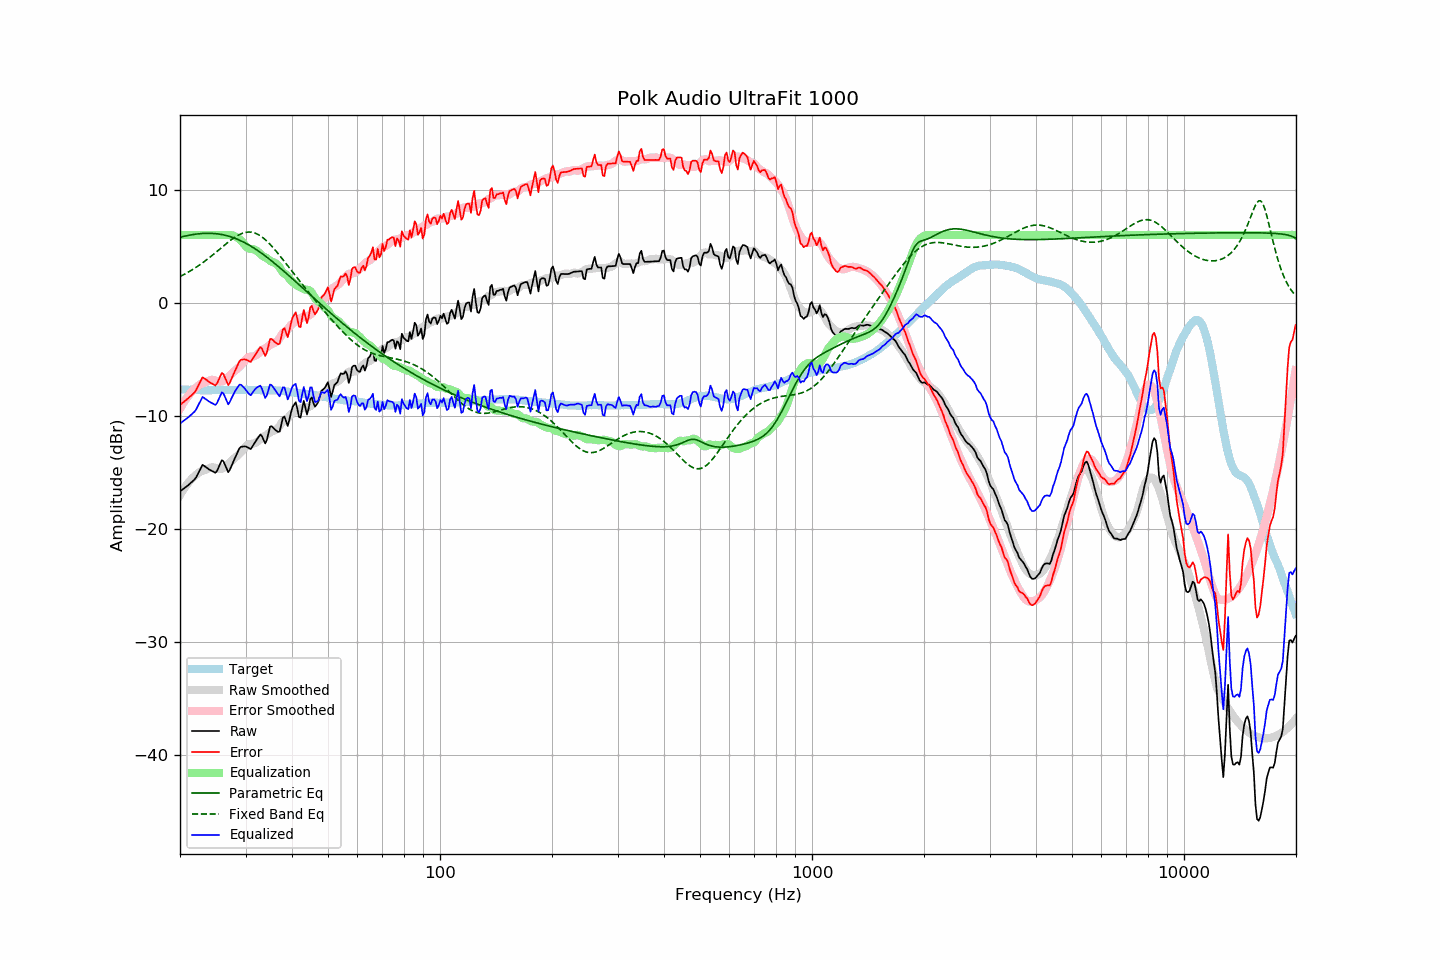

The data file committed next to this chart (first rows):
frequency, raw, error, smoothed, error_smoothed, equalization, parametric_eq, fixed_band_eq, equalized_raw, equalized_smoothed, target
20.00, -16.67, -9.03, -17.01, -9.37, 6.00, 5.80, 2.33, -10.67, -11.01, -7.64
20.20, -16.56, -8.91, -16.77, -9.12, 6.00, 5.83, 2.40, -10.56, -10.77, -7.65
20.40, -16.46, -8.80, -16.54, -8.88, 6.00, 5.87, 2.47, -10.46, -10.54, -7.66
20.61, -16.36, -8.69, -16.33, -8.66, 6.00, 5.90, 2.55, -10.36, -10.33, -7.66
20.81, -16.25, -8.57, -16.13, -8.45, 6.00, 5.93, 2.62, -10.25, -10.13, -7.68
21.02, -16.14, -8.46, -15.94, -8.26, 6.00, 5.96, 2.70, -10.14, -9.94, -7.68
21.23, -16.01, -8.32, -15.77, -8.08, 6.00, 5.99, 2.79, -10.01, -9.77, -7.69
21.44, -15.89, -8.21, -15.61, -7.91, 6.00, 6.01, 2.87, -9.89, -9.61, -7.69
21.66, -15.77, -8.07, -15.46, -7.76, 6.00, 6.04, 2.96, -9.77, -9.46, -7.69
21.87, -15.63, -7.93, -15.33, -7.62, 6.00, 6.06, 3.05, -9.63, -9.33, -7.71
22.09, -15.44, -7.73, -15.21, -7.49, 6.00, 6.08, 3.14, -9.44, -9.21, -7.71
22.31, -15.16, -7.44, -15.10, -7.38, 6.00, 6.10, 3.23, -9.16, -9.10, -7.72
22.54, -14.89, -7.16, -14.98, -7.26, 6.00, 6.11, 3.33, -8.89, -8.98, -7.72
22.76, -14.60, -6.88, -14.90, -7.17, 6.00, 6.12, 3.43, -8.60, -8.90, -7.73
22.99, -14.32, -6.59, -14.84, -7.11, 6.00, 6.13, 3.53, -8.32, -8.84, -7.73
23.22, -14.41, -6.67, -14.80, -7.06, 6.00, 6.14, 3.64, -8.41, -8.80, -7.74
23.45, -14.51, -6.78, -14.75, -7.02, 6.00, 6.15, 3.74, -8.51, -8.75, -7.73
23.69, -14.61, -6.87, -14.69, -6.95, 6.00, 6.15, 3.85, -8.61, -8.69, -7.74
23.92, -14.72, -6.98, -14.63, -6.89, 6.00, 6.15, 3.96, -8.72, -8.63, -7.74
24.16, -14.80, -7.07, -14.56, -6.83, 6.00, 6.15, 4.08, -8.80, -8.56, -7.73
24.40, -14.89, -7.16, -14.54, -6.81, 6.00, 6.14, 4.19, -8.89, -8.54, -7.72
24.65, -14.95, -7.23, -14.56, -6.83, 6.00, 6.13, 4.31, -8.95, -8.56, -7.72
24.89, -15.03, -7.31, -14.60, -6.87, 6.00, 6.12, 4.43, -9.03, -8.60, -7.72
25.14, -14.87, -7.14, -14.64, -6.92, 6.00, 6.10, 4.55, -8.87, -8.64, -7.72
25.39, -14.55, -6.82, -14.68, -6.96, 6.00, 6.09, 4.66, -8.55, -8.68, -7.72
25.65, -14.24, -6.51, -14.69, -6.97, 6.00, 6.06, 4.79, -8.24, -8.69, -7.72
25.91, -13.92, -6.20, -14.66, -6.95, 6.00, 6.04, 4.90, -7.92, -8.66, -7.72
26.16, -14.01, -6.30, -14.61, -6.89, 6.00, 6.01, 5.02, -8.01, -8.61, -7.70
26.43, -14.32, -6.61, -14.52, -6.81, 6.00, 5.98, 5.14, -8.32, -8.52, -7.70
26.69, -14.65, -6.95, -14.41, -6.70, 6.00, 5.94, 5.26, -8.65, -8.41, -7.70
26.96, -14.98, -7.28, -14.28, -6.57, 6.00, 5.91, 5.37, -8.98, -8.28, -7.70
27.23, -14.77, -7.06, -14.13, -6.43, 6.00, 5.86, 5.48, -8.77, -8.13, -7.70
27.50, -14.44, -6.73, -13.98, -6.28, 5.98, 5.82, 5.59, -8.45, -8.00, -7.70
27.77, -14.11, -6.41, -13.84, -6.14, 5.95, 5.77, 5.69, -8.16, -7.89, -7.69
28.05, -13.78, -6.09, -13.72, -6.02, 5.90, 5.72, 5.79, -7.89, -7.82, -7.69
28.33, -13.47, -5.77, -13.61, -5.91, 5.82, 5.66, 5.88, -7.65, -7.78, -7.70
28.62, -13.17, -5.46, -13.49, -5.79, 5.73, 5.60, 5.96, -7.44, -7.76, -7.70
28.90, -12.85, -5.16, -13.36, -5.66, 5.62, 5.54, 6.04, -7.24, -7.74, -7.69
29.19, -12.73, -5.04, -13.19, -5.50, 5.49, 5.48, 6.10, -7.25, -7.71, -7.69
29.48, -12.71, -5.02, -13.03, -5.33, 5.33, 5.41, 6.16, -7.38, -7.70, -7.69
29.78, -12.69, -5.00, -12.86, -5.16, 5.16, 5.34, 6.20, -7.53, -7.70, -7.69
30.08, -12.70, -5.02, -12.70, -5.00, 5.00, 5.26, 6.23, -7.70, -7.70, -7.69
30.38, -12.77, -5.08, -12.57, -4.87, 4.87, 5.18, 6.25, -7.90, -7.70, -7.69
30.68, -12.85, -5.15, -12.50, -4.79, 4.79, 5.10, 6.26, -8.06, -7.71, -7.70
30.99, -12.93, -5.23, -12.47, -4.76, 4.76, 5.02, 6.25, -8.18, -7.71, -7.70
31.30, -12.72, -5.00, -12.46, -4.75, 4.75, 4.93, 6.23, -7.97, -7.71, -7.71
31.61, -12.48, -4.77, -12.44, -4.72, 4.72, 4.84, 6.20, -7.76, -7.72, -7.71
31.93, -12.26, -4.53, -12.38, -4.66, 4.66, 4.75, 6.15, -7.59, -7.72, -7.72
32.24, -12.04, -4.32, -12.29, -4.57, 4.57, 4.66, 6.09, -7.47, -7.72, -7.73
32.57, -11.85, -4.11, -12.18, -4.45, 4.45, 4.56, 6.01, -7.39, -7.73, -7.73
32.89, -11.65, -3.91, -12.05, -4.32, 4.32, 4.46, 5.92, -7.33, -7.73, -7.73
33.22, -11.80, -4.06, -11.92, -4.19, 4.19, 4.36, 5.82, -7.61, -7.73, -7.73
33.55, -12.12, -4.38, -11.83, -4.10, 4.10, 4.25, 5.71, -8.02, -7.73, -7.73
33.89, -12.43, -4.71, -11.76, -4.03, 4.03, 4.15, 5.59, -8.41, -7.73, -7.72
34.23, -12.15, -4.41, -11.68, -3.95, 3.95, 4.04, 5.46, -8.20, -7.73, -7.73
34.57, -11.54, -3.81, -11.57, -3.84, 3.84, 3.93, 5.32, -7.70, -7.73, -7.73
34.92, -10.95, -3.22, -11.46, -3.73, 3.73, 3.82, 5.18, -7.22, -7.73, -7.73
35.27, -10.91, -3.19, -11.38, -3.64, 3.64, 3.70, 5.02, -7.27, -7.73, -7.73
35.62, -11.05, -3.32, -11.32, -3.59, 3.59, 3.59, 4.86, -7.47, -7.74, -7.73
35.97, -11.21, -3.47, -11.27, -3.53, 3.53, 3.47, 4.70, -7.68, -7.74, -7.74
... 635 more rows
